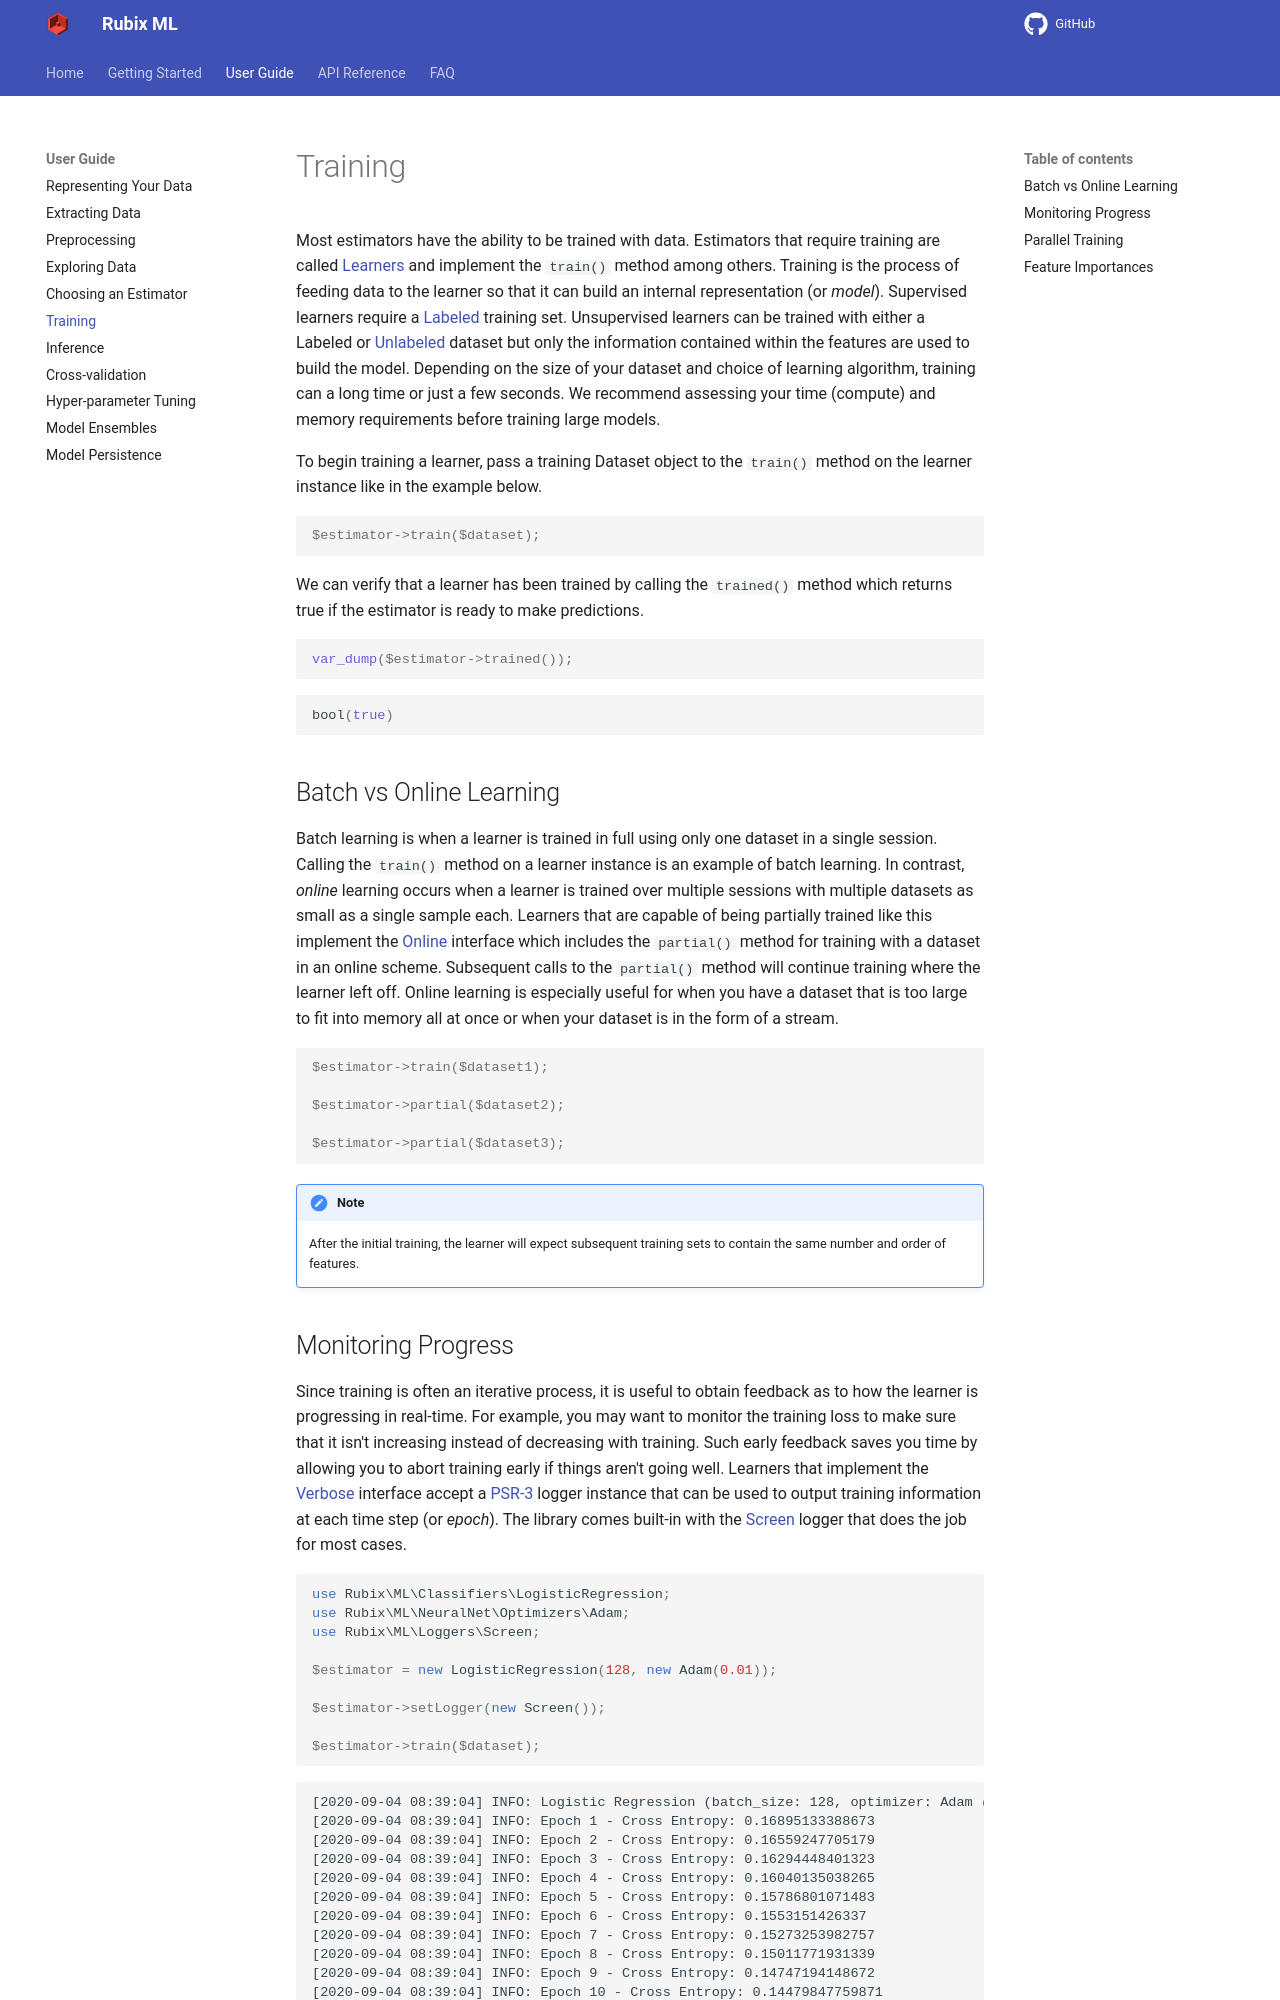

repository: RubixML/ML · page: 2.0/training.html · generator: mkdocs

# Training

Most estimators have the ability to be trained with data. Estimators that require training are called [Learners](learner.md) and implement the `train()` method among others. Training is the process of feeding data to the learner so that it can build an internal representation (or *model*). Supervised learners require a [Labeled](datasets/labeled.md) training set. Unsupervised learners can be trained with either a Labeled or [Unlabeled](datasets/unlabeled.md) dataset but only the information contained within the features are used to build the model. Depending on the size of your dataset and choice of learning algorithm, training can a long time or just a few seconds. We recommend assessing your time (compute) and memory requirements before training large models.

To begin training a learner, pass a training Dataset object to the `train()` method on the learner instance like in the example below.

```php
$estimator->train($dataset);
```

We can verify that a learner has been trained by calling the `trained()` method which returns true if the estimator is ready to make predictions.

```php
var_dump($estimator->trained());
```

```sh
bool(true)
```

## Batch vs Online Learning

Batch learning is when a learner is trained in full using only one dataset in a single session. Calling the `train()` method on a learner instance is an example of batch learning. In contrast, *online* learning occurs when a learner is trained over multiple sessions with multiple datasets as small as a single sample each. Learners that are capable of being partially trained like this implement the [Online](online.md) interface which includes the `partial()` method for training with a dataset in an online scheme. Subsequent calls to the `partial()` method will continue training where the learner left off. Online learning is especially useful for when you have a dataset that is too large to fit into memory all at once or when your dataset is in the form of a stream.

```php
$estimator->train($dataset1);

$estimator->partial($dataset2);

$estimator->partial($dataset3);
```

!!! note
    After the initial training, the learner will expect subsequent training sets to contain the same number and order of features.

## Monitoring Progress

Since training is often an iterative process, it is useful to obtain feedback as to how the learner is progressing in real-time. For example, you may want to monitor the training loss to make sure that it isn't increasing instead of decreasing with training. Such early feedback saves you time by allowing you to abort training early if things aren't going well. Learners that implement the [Verbose](verbose.md) interface accept a [PSR-3](https://www.php-fig.org/psr/psr-3/) logger instance that can be used to output training information at each time step (or *epoch*). The library comes built-in with the [Screen](loggers/screen.md) logger that does the job for most cases.

```php
use Rubix\ML\Classifiers\LogisticRegression;
use Rubix\ML\NeuralNet\Optimizers\Adam;
use Rubix\ML\NeuralNet\Optimizers\Schedulers\Constant;
use Rubix\ML\Loggers\Screen;

$estimator = new LogisticRegression(batchSize: 128, optimizer: new Adam(scheduler: new Constant(0.01)));

$estimator->setLogger(new Screen());

$estimator->train($dataset);
```

```text
[2020-09-04 08:39:04] INFO: Logistic Regression (batch_size: 128, optimizer: Adam (scheduler: Constant (rate: 0.01), momentum decay: 0.1, norm decay: 0.001), alpha: 0.0001, epochs: 1000, min_change: 0.0001, window: 5, cost_fn: Cross Entropy) initialized
[2020-09-04 08:39:04] INFO: Epoch 1 - Cross Entropy: 0.16895133388673
[2020-09-04 08:39:04] INFO: Epoch 2 - Cross Entropy: 0.16559247705179
[2020-09-04 08:39:04] INFO: Epoch 3 - Cross Entropy: 0.16294448401323
[2020-09-04 08:39:04] INFO: Epoch 4 - Cross Entropy: 0.16040135038265
[2020-09-04 08:39:04] INFO: Epoch 5 - Cross Entropy: 0.15786801071483
[2020-09-04 08:39:04] INFO: Epoch 6 - Cross Entropy: 0.1553151426337
[2020-09-04 08:39:04] INFO: Epoch 7 - Cross Entropy: 0.15273253982757
[2020-09-04 08:39:04] INFO: Epoch 8 - Cross Entropy: 0.15011771931339
[2020-09-04 08:39:04] INFO: Epoch 9 - Cross Entropy: 0.14747194148672
[2020-09-04 08:39:04] INFO: Epoch 10 - Cross Entropy: 0.14479847759871
...
[2020-09-04 08:39:04] INFO: Epoch 77 - Cross Entropy: 0.0082096137827592
[2020-09-04 08:39:04] INFO: Epoch 78 - Cross Entropy: 0.0081004235278088
[2020-09-04 08:39:04] INFO: Epoch 79 - Cross Entropy: 0.0079956096838174
[2020-09-04 08:39:04] INFO: Epoch 80 - Cross Entropy: 0.0078948616067878
[2020-09-04 08:39:04] INFO: Epoch 81 - Cross Entropy: 0.0077978960869396
[2020-09-04 08:39:04] INFO: Training complete

```
